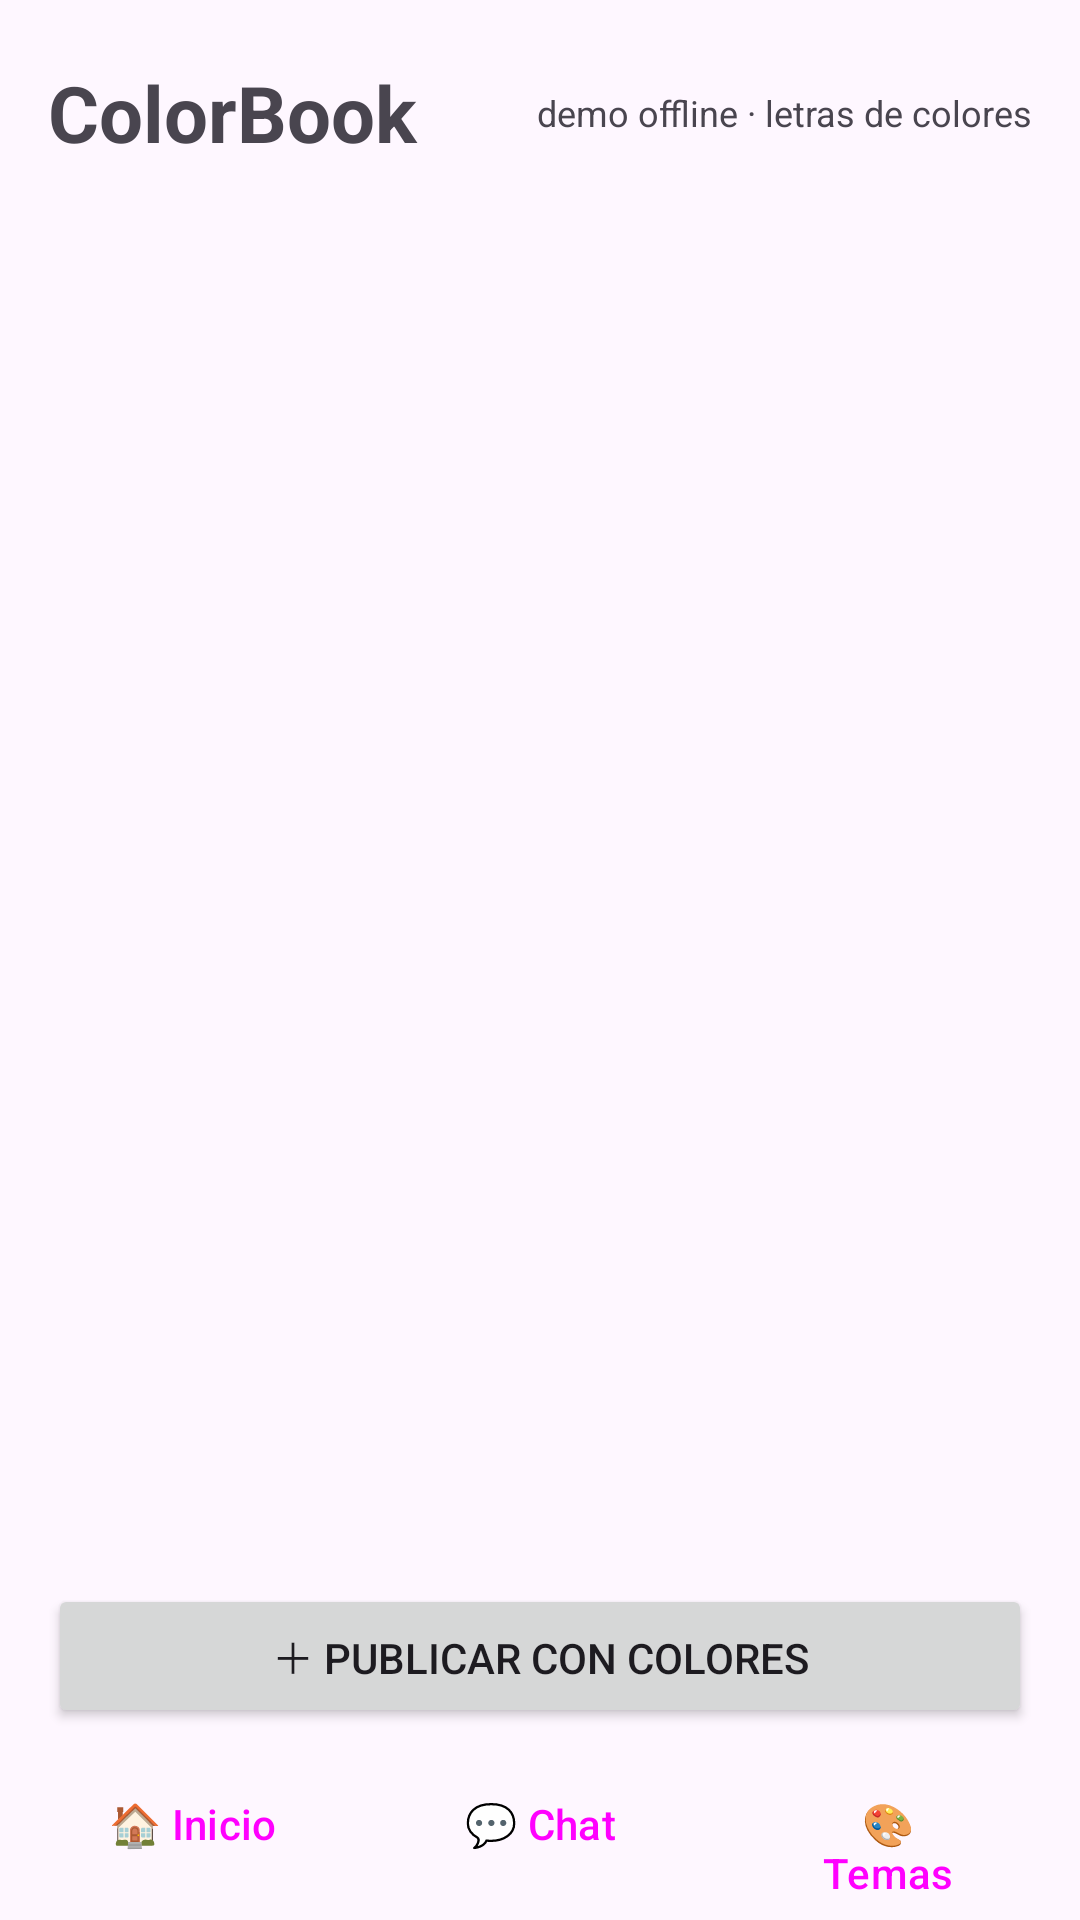

The Android layout XML behind this screen, and the referenced resources:
<!-- AndroidManifest.xml: application theme Theme.ColorBook -->
<!-- res/layout/activity_main.xml -->
<?xml version="1.0" encoding="utf-8"?>
<LinearLayout xmlns:android="http://schemas.android.com/apk/res/android"
    android:id="@+id/root"
    android:layout_width="match_parent"
    android:layout_height="match_parent"
    android:orientation="vertical">

    <LinearLayout
        android:layout_width="match_parent"
        android:layout_height="wrap_content"
        android:gravity="center_vertical"
        android:orientation="horizontal"
        android:paddingStart="16dp"
        android:paddingTop="20dp"
        android:paddingEnd="16dp"
        android:paddingBottom="8dp">

        <TextView
            android:id="@+id/title"
            android:layout_width="0dp"
            android:layout_height="wrap_content"
            android:layout_weight="1"
            android:text="@string/app_name"
            android:textSize="26sp"
            android:textStyle="bold" />

        <TextView
            android:id="@+id/subtitle"
            android:layout_width="wrap_content"
            android:layout_height="wrap_content"
            android:text="@string/subtitle"
            android:textSize="12sp" />
    </LinearLayout>

    <androidx.recyclerview.widget.RecyclerView
        android:id="@+id/list"
        android:layout_width="match_parent"
        android:layout_height="0dp"
        android:layout_weight="1"
        android:clipToPadding="false"
        android:paddingBottom="8dp" />

    <Button
        android:id="@+id/compose"
        android:layout_width="match_parent"
        android:layout_height="wrap_content"
        android:layout_marginStart="16dp"
        android:layout_marginEnd="16dp"
        android:text="@string/compose_cta" />

    <LinearLayout
        android:layout_width="match_parent"
        android:layout_height="wrap_content"
        android:orientation="horizontal"
        android:padding="8dp">

        <Button
            android:id="@+id/btnFeed"
            style="@style/Widget.Material3.Button.TonalButton"
            android:layout_width="0dp"
            android:layout_height="wrap_content"
            android:layout_marginEnd="4dp"
            android:layout_weight="1"
            android:text="@string/tab_feed" />

        <Button
            android:id="@+id/btnChat"
            style="@style/Widget.Material3.Button.TonalButton"
            android:layout_width="0dp"
            android:layout_height="wrap_content"
            android:layout_marginEnd="4dp"
            android:layout_weight="1"
            android:text="@string/tab_chat" />

        <Button
            android:id="@+id/btnThemes"
            style="@style/Widget.Material3.Button.TonalButton"
            android:layout_width="0dp"
            android:layout_height="wrap_content"
            android:layout_weight="1"
            android:text="@string/tab_themes" />
    </LinearLayout>
</LinearLayout>
<!-- resources referenced by this layout -->
<resources>
  <string name="app_name">ColorBook</string>
  <string name="compose_cta">＋ Publicar con colores</string>
  <string name="subtitle">demo offline · letras de colores</string>
  <string name="tab_chat">💬 Chat</string>
  <string name="tab_feed">🏠 Inicio</string>
  <string name="tab_themes">🎨 Temas</string>
  <style name="Theme.ColorBook" parent="Theme.Material3.DayNight.NoActionBar">
          <item name="android:statusBarColor">@android:color/transparent</item>
      </style>
</resources>
